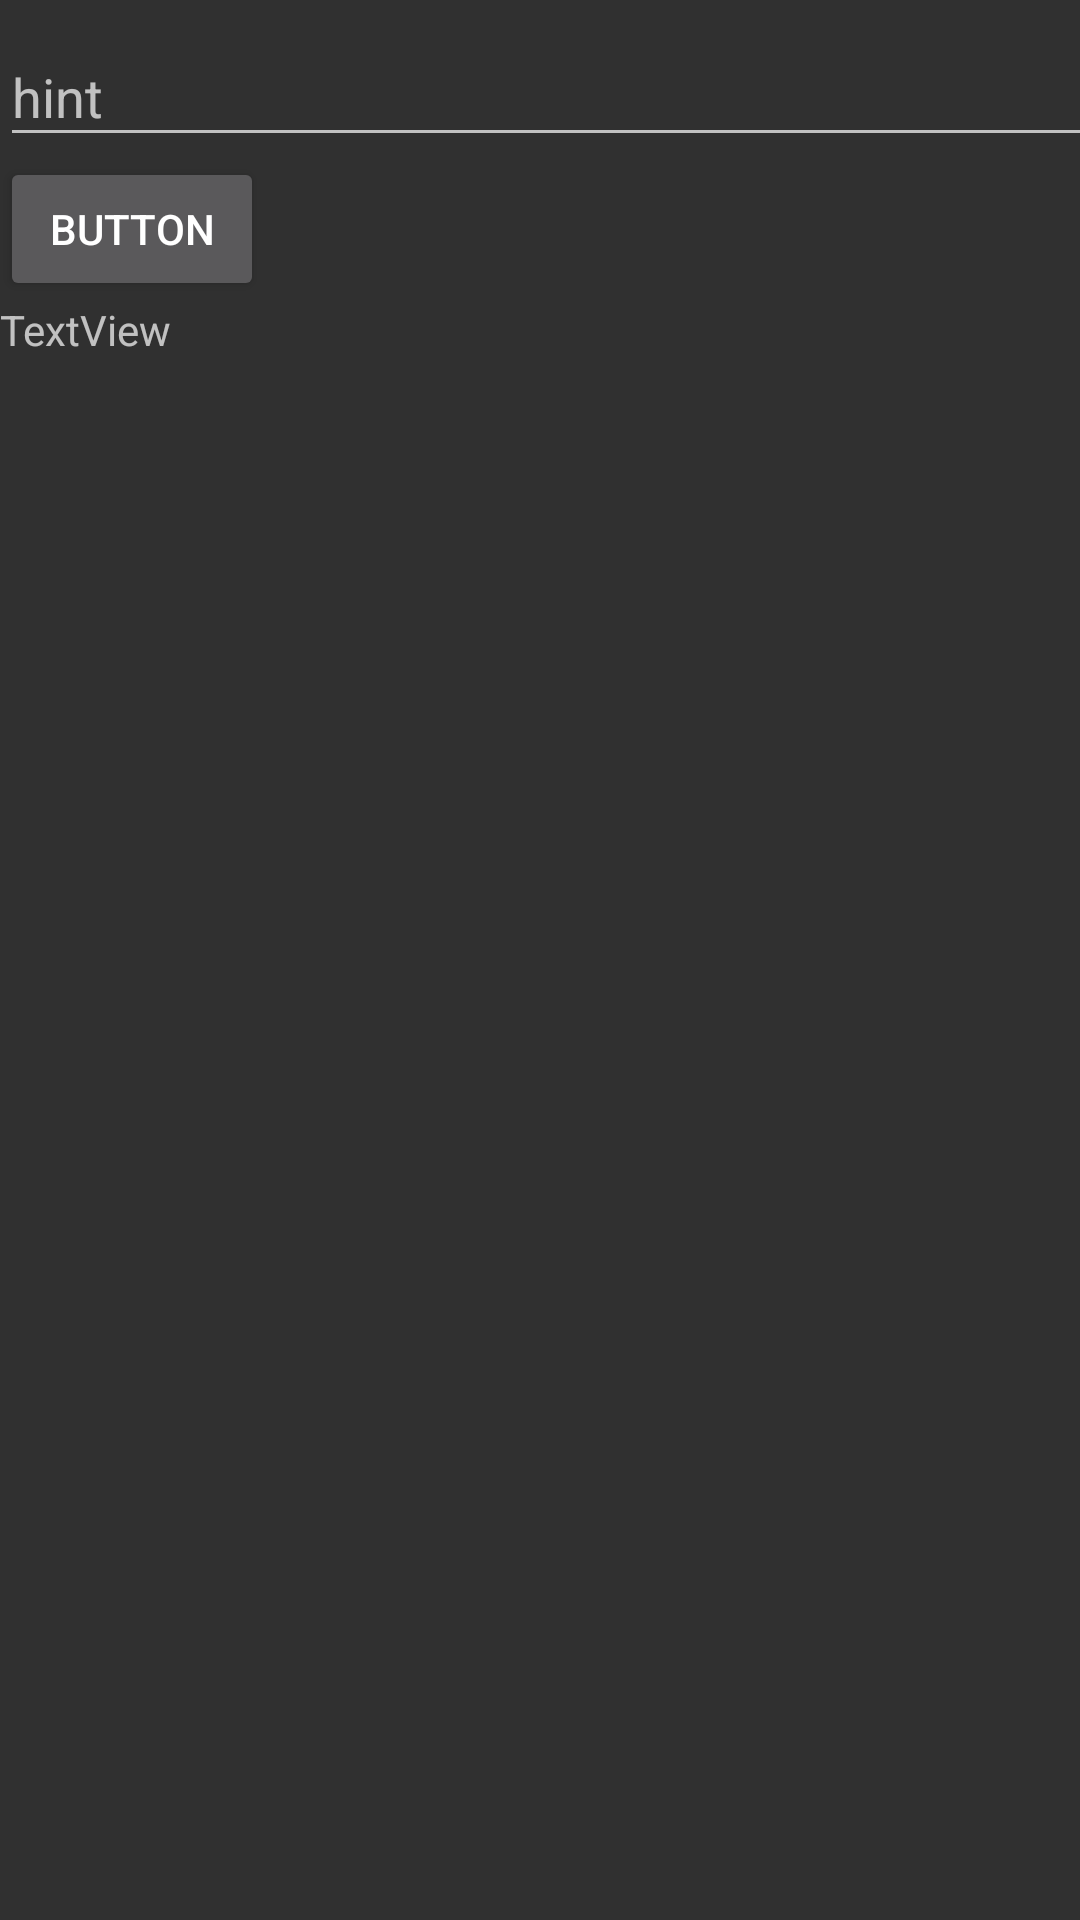

This screen was rendered from an Android layout file. Write that file and the resources it references.
<!-- AndroidManifest.xml: application theme Theme.AppCompat.NoActionBar -->
<!-- res/layout/activity_main.xml -->
<?xml version="1.0" encoding="utf-8"?>
<LinearLayout xmlns:android="http://schemas.android.com/apk/res/android"
    xmlns:app="http://schemas.android.com/apk/res-auto"
    xmlns:tools="http://schemas.android.com/tools"
    android:layout_width="match_parent"
    android:layout_height="match_parent"
    android:orientation="vertical"
    tools:context=".MainActivity">

    <android.support.design.widget.TextInputLayout
        android:layout_width="368dp"
        android:layout_height="wrap_content">

        <android.support.design.widget.TextInputEditText
            android:id="@+id/searchBox"
            android:layout_width="match_parent"
            android:layout_height="wrap_content"
            android:hint="hint" />
    </android.support.design.widget.TextInputLayout>

    <Button
        android:id="@+id/startAPICall"
        android:layout_width="wrap_content"
        android:layout_height="wrap_content"
        android:text="Button" />

    <TextView
        android:id="@+id/jsonResult"
        android:layout_width="match_parent"
        android:layout_height="wrap_content"
        android:text="TextView" />

</LinearLayout>
<!-- resources referenced by this layout -->
<resources>

</resources>
